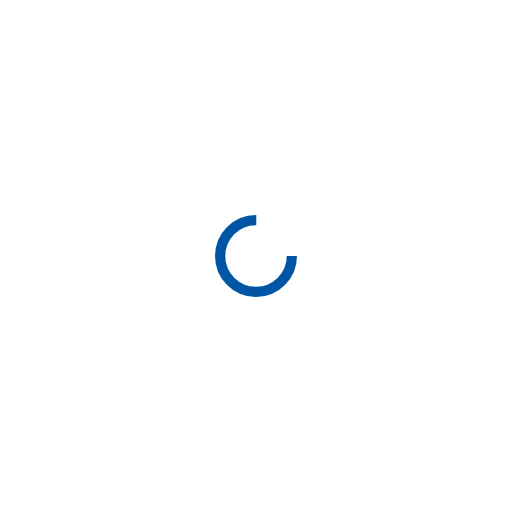
t = 0.00 s
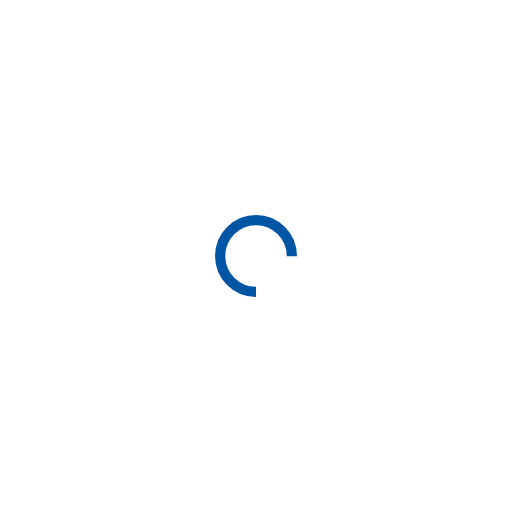
t = 0.25 s
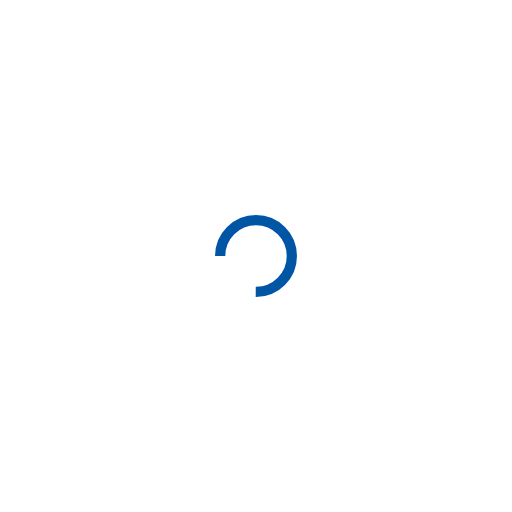
t = 0.50 s
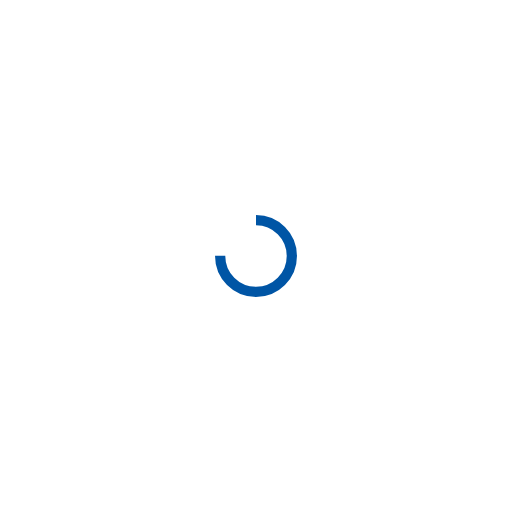
t = 0.75 s

The animated SVG that drew these frames (rendered in a browser with its animation timeline set to each time). Animation: 1 SMIL element (animateTransform=1); one cycle of 1.00 s, repeats indefinitely.

<?xml version="1.0" encoding="utf-8"?>
<svg xmlns="http://www.w3.org/2000/svg" xmlns:xlink="http://www.w3.org/1999/xlink" style="margin: auto; background: none; display: block; shape-rendering: auto;" width="120px" height="120px" viewBox="0 0 100 100" preserveAspectRatio="xMidYMid">
<circle cx="50" cy="50" fill="none" stroke="#0055a5" stroke-width="2" r="7" stroke-dasharray="32.98672286269283 12.995574287564276">
  <animateTransform attributeName="transform" type="rotate" repeatCount="indefinite" dur="1s" values="0 50 50;360 50 50" keyTimes="0;1"></animateTransform>
</circle>
<!-- [ldio] generated by https://loading.io/ --></svg>